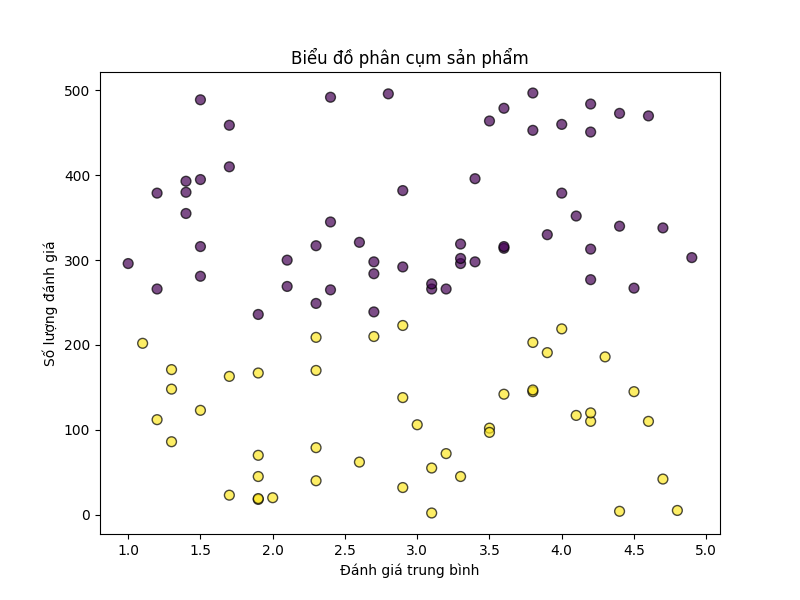

The data file committed next to this chart (first rows):
id, name, category, brand, rating, review_count, cluster, quality
1, Oppo Reno 47 Lite, Điện thoại, Asus, 1.7, 410, 0, Kém
2, Lenovo ThinkPad Ultra, Laptop, Dell, 3.0, 106, 1, Trung bình
3, Huawei MatePad 9, Tablet, Asus, 1.9, 236, 0, Kém
4, HP Spectre 2024, Laptop, Lenovo, 3.2, 266, 0, Trung bình
5, Samsung Galaxy Tab 11, Tablet, Apple, 4.1, 117, 1, Tốt
6, Xiaomi Mi 77 Ultra, Điện thoại, Asus, 3.9, 330, 0, Trung bình
7, iPad 10, Tablet, HP, 1.0, 296, 0, Kém
8, Samsung Galaxy 11 Lite, Điện thoại, Asus, 3.6, 314, 0, Trung bình
9, Vivo X 68 Pro, Điện thoại, HP, 4.0, 460, 0, Trung bình
10, Lenovo ThinkPad 2023, Laptop, HP, 4.7, 338, 0, Tốt
11, Samsung Galaxy 82 Lite, Điện thoại, HP, 4.1, 352, 0, Tốt
12, Asus ZenBook Ultra, Laptop, Asus, 4.4, 4, 1, Tốt
13, iPad 8, Tablet, Dell, 4.4, 473, 0, Tốt
14, Lenovo IdeaPad 30, PC, Apple, 3.5, 102, 1, Trung bình
15, Asus ZenBook Ultra, Laptop, Dell, 2.3, 317, 0, Kém
16, Asus ROG 27, PC, Lenovo, 4.2, 277, 0, Tốt
17, Samsung Galaxy Tab 7, Tablet, HP, 4.2, 484, 0, Tốt
18, Lenovo IdeaPad 21, PC, HP, 4.9, 303, 0, Tốt
19, Dell Inspiron 20, PC, HP, 4.4, 340, 0, Tốt
20, Samsung Galaxy 21 Pro, Điện thoại, Samsung, 3.3, 296, 0, Trung bình
21, HP Pavilion 27, PC, Dell, 4.5, 145, 1, Tốt
22, Lenovo ThinkPad Pro, Laptop, Asus, 1.2, 112, 1, Kém
23, Oppo Reno 98 Ultra, Điện thoại, HP, 1.9, 167, 1, Kém
24, Lenovo IdeaPad 24, PC, Asus, 1.7, 23, 1, Kém
25, Lenovo ThinkPad Ultra, Laptop, Dell, 2.3, 40, 1, Kém
26, Asus ROG 30, PC, Dell, 4.6, 470, 0, Tốt
27, iPad 11, Tablet, Dell, 1.5, 123, 1, Kém
28, iPad 9, Tablet, Samsung, 1.3, 171, 1, Kém
29, Samsung Galaxy 26 Max, Điện thoại, Dell, 3.8, 203, 1, Trung bình
30, HP Pavilion 29, PC, Samsung, 3.6, 479, 0, Trung bình
31, Samsung Galaxy Tab 8, Tablet, Samsung, 1.3, 86, 1, Kém
32, Lenovo IdeaPad 17, PC, Lenovo, 2.7, 210, 1, Kém
33, iPhone 41 Pro, Điện thoại, Samsung, 4.6, 110, 1, Tốt
34, Samsung Galaxy 74 Max, Điện thoại, HP, 4.2, 451, 0, Tốt
35, Oppo Reno 98 Pro, Điện thoại, Dell, 1.9, 70, 1, Kém
36, Asus ROG 30, PC, Dell, 3.5, 97, 1, Trung bình
37, HP Pavilion 22, PC, Apple, 1.5, 489, 0, Kém
38, HP Spectre Ultra, Laptop, Lenovo, 1.4, 380, 0, Kém
39, Samsung Galaxy Tab 9, Tablet, Asus, 3.5, 464, 0, Trung bình
40, Samsung Galaxy Tab 12, Tablet, Apple, 4.7, 42, 1, Tốt
41, HP Pavilion 26, PC, Dell, 2.0, 20, 1, Kém
42, Oppo Reno 50 Lite, Điện thoại, Dell, 1.2, 266, 0, Kém
43, Asus ROG 27, PC, Samsung, 3.1, 2, 1, Trung bình
44, Asus ROG 30, PC, Lenovo, 2.3, 79, 1, Kém
45, MacBook 2024, Laptop, Samsung, 2.7, 298, 0, Kém
46, Asus ROG 26, PC, Asus, 2.6, 62, 1, Kém
47, Samsung Galaxy 13 Max, Điện thoại, Apple, 3.1, 266, 0, Trung bình
48, Dell XPS 2024, Laptop, Lenovo, 4.3, 186, 1, Tốt
49, HP Spectre 2024, Laptop, Lenovo, 4.2, 110, 1, Tốt
50, Dell XPS 2023, Laptop, HP, 3.4, 298, 0, Trung bình
51, Samsung Galaxy Tab 9, Tablet, Apple, 3.3, 319, 0, Trung bình
52, Xiaomi Mi 21 Pro, Điện thoại, HP, 4.2, 313, 0, Tốt
53, HP Pavilion 17, PC, HP, 3.6, 316, 0, Trung bình
54, MacBook 2024, Laptop, Samsung, 2.7, 239, 0, Kém
55, Samsung Galaxy Tab 8, Tablet, HP, 2.7, 284, 0, Kém
56, Dell Inspiron 18, PC, Apple, 4.0, 379, 0, Trung bình
57, Dell Inspiron 27, PC, Lenovo, 3.2, 72, 1, Trung bình
58, HP Pavilion 23, PC, Samsung, 2.3, 170, 1, Kém
59, Vivo X 37 Lite, Điện thoại, Asus, 2.9, 382, 0, Kém
60, MacBook Pro, Laptop, Asus, 2.4, 492, 0, Kém
... 40 more rows
